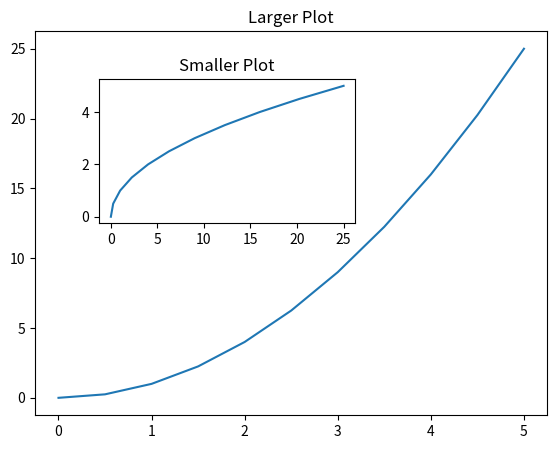

Recreate this plot in Python.
import numpy as np
import matplotlib.pyplot as plt

x = np.linspace(0,5,11)
y = x**2

# plt.plot(x,y)
# plt.xlabel('X Label')
# plt.ylabel('Y Label')
# plt.title('Title')
# plt.show()

#to plot the subplot in same canvas

# plt.subplot(1,2,1)
# plt.plot(x,y,'r')
# plt.show()
#
# plt.subplot(1,2,2)
# plt.plot(y,x,'g')
# plt.show()

#object Oriented programming for plotting

#first we need to create the figure object then we need to call it.
#add_axes takes 4 arguments ([left,bottom,width,height])
# means % of the blank canvas it takes.

# fig = plt.figure()
# axes = fig.add_axes([0.1,0.1,0.8,0.8])
# axes.plot(x,y)
# axes.set_xlabel('X label')
# axes.set_ylabel('Y label')
# axes.set_title('title')
# plt.show()

#to plot the subplot using OO Method

fig = plt.figure()
axes1 = fig.add_axes([0.1,0.1,0.8,0.8])
axes2 = fig.add_axes([0.2,0.5,0.4,0.3])

axes1.plot(x,y)
axes1.set_title('Larger Plot')

axes2.plot(y,x)
axes2.set_title('Smaller Plot')

plt.show()